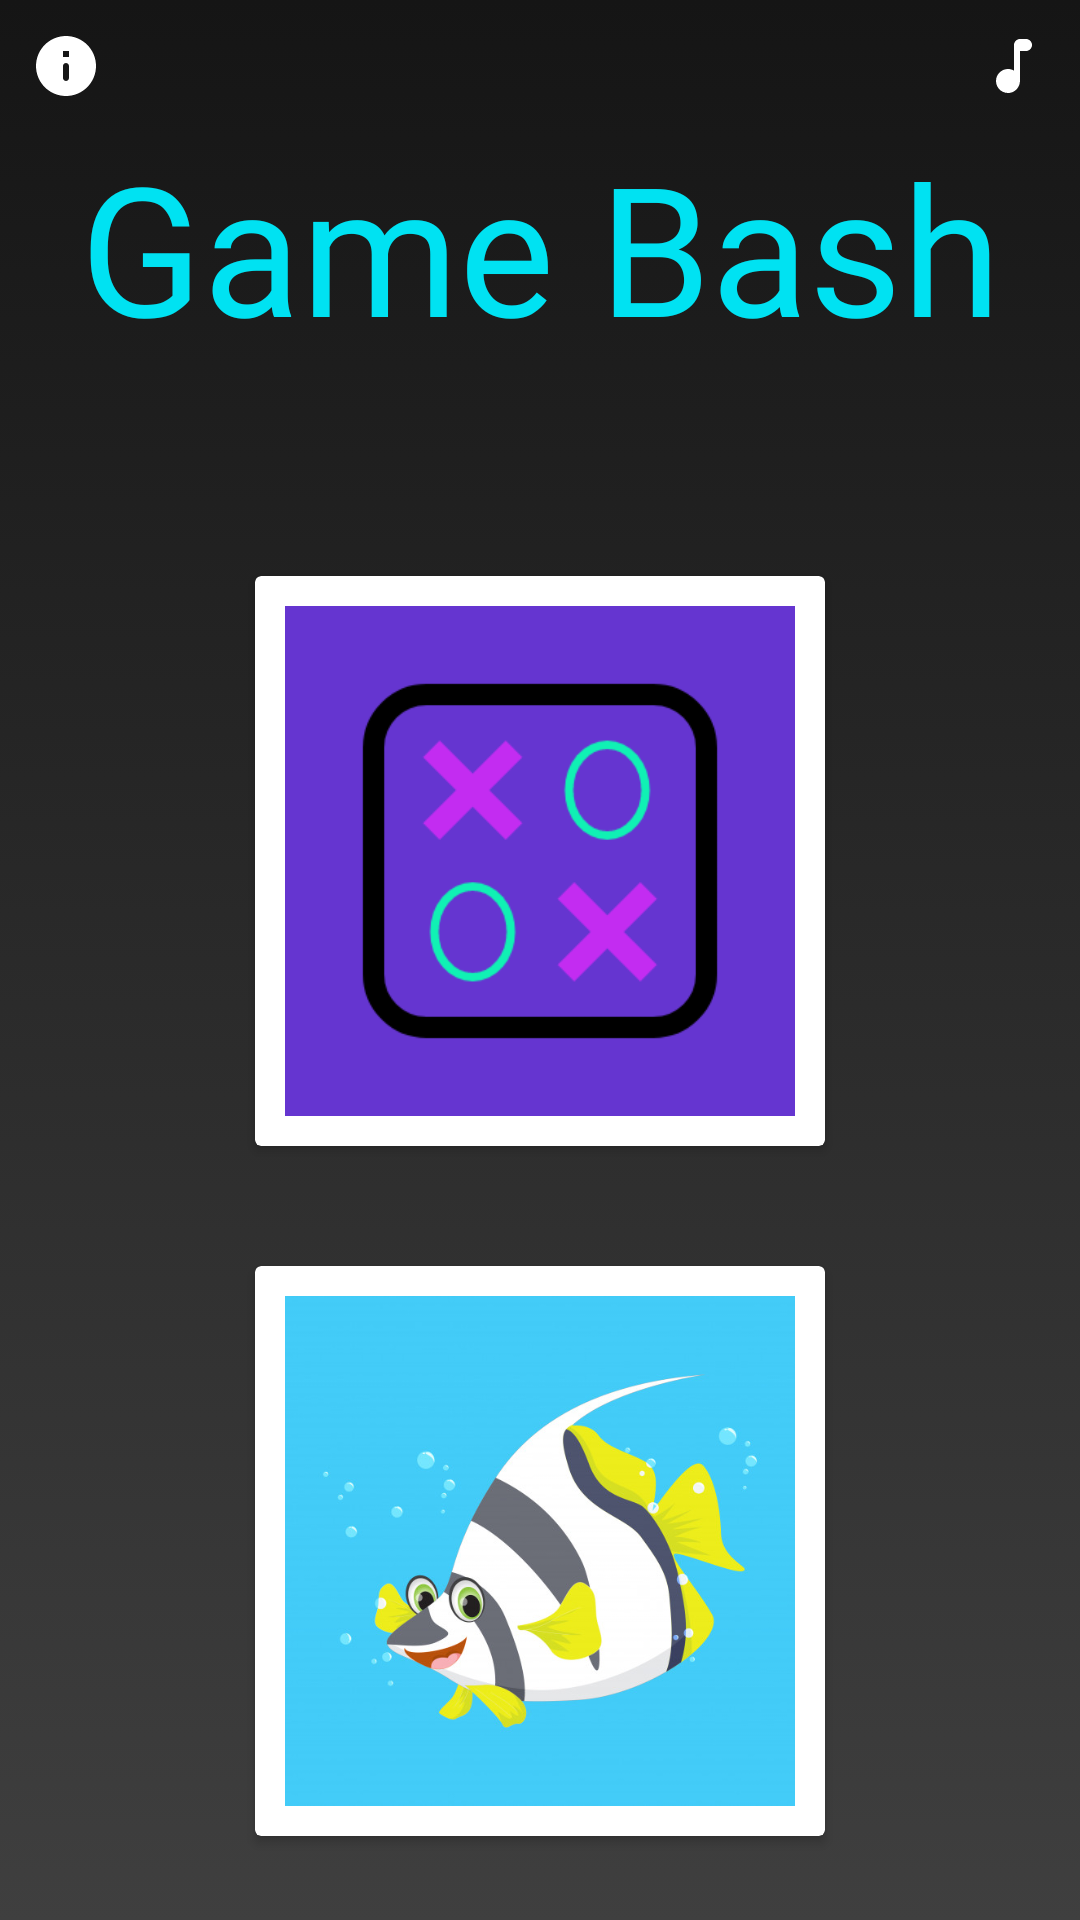

Produce the Android XML layout that renders to this screen, including the resource entries it uses.
<!-- AndroidManifest.xml: application theme AppTheme -->
<!-- res/layout/activity_main.xml -->
<?xml version="1.0" encoding="utf-8"?>
<androidx.constraintlayout.widget.ConstraintLayout xmlns:android="http://schemas.android.com/apk/res/android"
    xmlns:app="http://schemas.android.com/apk/res-auto"
    xmlns:tools="http://schemas.android.com/tools"
    android:layout_width="match_parent"
    android:layout_height="match_parent"
    android:background="@drawable/background_main"
    android:gravity="center"
    tools:context=".MainActivity">

    <RelativeLayout
        android:id="@+id/extras"
        android:layout_width="match_parent"
        android:layout_height="wrap_content"
        android:layout_alignParentStart="true"
        android:orientation="horizontal"
        app:layout_constraintTop_toTopOf="parent">

        <ImageView
            android:id="@+id/info"
            android:layout_width="wrap_content"
            android:layout_height="wrap_content"
            android:layout_alignParentStart="true"
            android:layout_margin="10dp"
            android:src="@drawable/ic_info_white_24dp" />


        <ImageView
            android:id="@+id/mute"
            android:layout_width="wrap_content"
            android:layout_height="wrap_content"
            android:layout_alignParentEnd="true"
            android:layout_margin="10dp"
            android:src="@drawable/ic_audiotrack_white_24dp" />
    </RelativeLayout>

    <LinearLayout
        android:layout_width="match_parent"
        android:layout_height="wrap_content"
        android:layout_below="@id/extras"
        android:gravity="center"
        android:orientation="vertical"
        app:layout_constraintBottom_toBottomOf="parent"
        app:layout_constraintTop_toBottomOf="@+id/extras"
        tools:layout_editor_absoluteX="20dp">

        <TextView
            android:id="@+id/text"
            android:layout_width="match_parent"
            android:layout_height="wrap_content"
            android:layout_marginVertical="20dp"
            android:fontFamily="@font/arcade"
            android:text="@string/app_name"
            android:textAlignment="center"
            android:textColor="#00E2F2"
            android:textSize="60sp" />

        <LinearLayout
            android:layout_width="wrap_content"
            android:layout_height="wrap_content"
            android:gravity="center"
            android:orientation="vertical"
            android:padding="30dp">

            <androidx.cardview.widget.CardView
                android:id="@+id/card0"
                android:layout_width="wrap_content"
                android:layout_height="wrap_content"
                android:layout_margin="20dp"
                android:layout_weight="1"
                android:padding="10dp">

                <ImageView
                    android:id="@+id/game0"
                    android:layout_width="match_parent"
                    android:layout_height="wrap_content"
                    android:layout_margin="10dp"
                    android:adjustViewBounds="true"
                    android:background="@color/colorPrimaryDark"
                    android:src="@drawable/icon" />

            </androidx.cardview.widget.CardView>

            <androidx.cardview.widget.CardView
                android:id="@+id/card1"
                android:layout_width="wrap_content"
                android:layout_height="wrap_content"
                android:layout_margin="20dp"
                android:layout_weight="1"
                android:padding="10dp">

                <ImageView
                    android:id="@+id/game1"
                    android:layout_width="match_parent"
                    android:layout_height="wrap_content"
                    android:layout_margin="10dp"
                    android:adjustViewBounds="true"
                    android:background="@color/colorPrimaryDark"
                    android:src="@drawable/rf"
                    android:textAlignment="center" />

            </androidx.cardview.widget.CardView>

        </LinearLayout>

    </LinearLayout>

</androidx.constraintlayout.widget.ConstraintLayout>
<!-- resources referenced by this layout -->
<resources>
  <color name="colorPrimaryDark">#3700B3</color>
  <!-- drawable background_main (drawable) -->
  <?xml version="1.0" encoding="utf-8"?>
  <selector xmlns:android="http://schemas.android.com/apk/res/android">
      <item>
          <shape>
                  <gradient android:angle="270"
                      android:startColor="@color/colorGradientStart"
                      android:endColor="@color/colorGradientEnd"
                      android:type="linear"/>
          </shape>
      </item>
  </selector>
  <!-- drawable ic_audiotrack_white_24dp (drawable) -->
  <vector xmlns:android="http://schemas.android.com/apk/res/android"
      android:width="24dp"
      android:height="24dp"
      android:viewportWidth="24"
      android:viewportHeight="24">
    <path
        android:pathData="M12,5v8.55c-0.94,-0.54 -2.1,-0.75 -3.33,-0.32 -1.34,0.48 -2.37,1.67 -2.61,3.07 -0.46,2.74 1.86,5.08 4.59,4.65 1.96,-0.31 3.35,-2.11 3.35,-4.1V7h2c1.1,0 2,-0.9 2,-2s-0.9,-2 -2,-2h-2c-1.1,0 -2,0.9 -2,2z"
        android:fillColor="#ffffff"/>
  </vector>
  <!-- drawable ic_info_white_24dp (drawable) -->
  <vector xmlns:android="http://schemas.android.com/apk/res/android"
      android:width="24dp"
      android:height="24dp"
      android:viewportWidth="24"
      android:viewportHeight="24">
    <path
        android:pathData="M12,2C6.48,2 2,6.48 2,12s4.48,10 10,10 10,-4.48 10,-10S17.52,2 12,2zM12,17c-0.55,0 -1,-0.45 -1,-1v-4c0,-0.55 0.45,-1 1,-1s1,0.45 1,1v4c0,0.55 -0.45,1 -1,1zM13,9h-2L11,7h2v2z"
        android:fillColor="#ffffff"/>
  </vector>
  <!-- drawable icon: png bitmap (drawable, 13654 bytes) -->
  <!-- drawable rf: jpg bitmap (drawable, 53130 bytes) -->
  <string name="app_name">Game Bash</string>
  <style name="AppTheme" parent="Theme.AppCompat.Light.NoActionBar">
          
          <item name="colorPrimary">@color/colorPrimary</item>
          <item name="colorPrimaryDark">@color/colorPrimaryDark</item>
          <item name="colorAccent">@color/colorAccent</item>
      </style>
  <color name="colorGradientStart">#151515</color>
  <color name="colorGradientEnd">#3f3f3f</color>
  <color name="colorPrimary">#6200EE</color>
  <color name="colorAccent">#03DAC5</color>
</resources>
